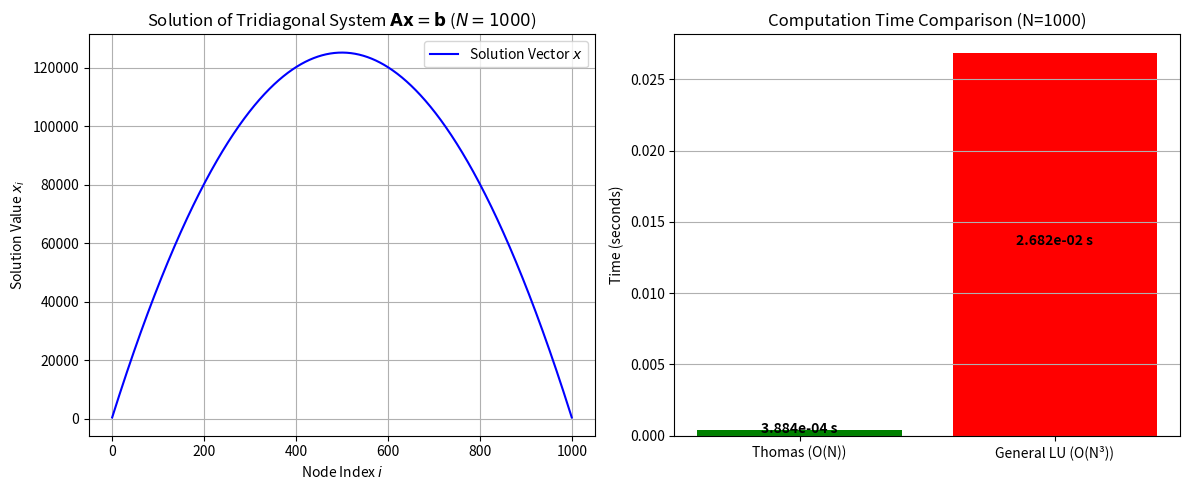

Source code (Python):

import numpy as np
import matplotlib.pyplot as plt
from scipy.linalg import solve_banded, lu_factor, lu_solve
import time

# ==========================================================
# Chapter 13 Codebook: Systems of Linear Equations
# Project 1: Tridiagonal System Solver (Thomas Algorithm)
# ==========================================================

# ==========================================================
# 1. Setup Parameters and System (A*x = b)
# ==========================================================

N = 1000  # System size N x N (1000 unknowns)
# This size makes the O(N³) cost significant, highlighting the O(N) advantage.

# --- Matrix A: Tridiagonal (from FDM stencil for y'' = 0) ---
# Main diagonal: 2.0
# Upper/Lower diagonals: -1.0
MAIN_DIAG_VAL = 2.0
OFF_DIAG_VAL = -1.0

# --- Vector b (Source/RHS) ---
# We use a simple constant source term for b.
B_VAL = 1.0
b = np.full(N, B_VAL)

# ==========================================================
# 2. Method 1: The Thomas Algorithm (O(N) - Specialized)
# ==========================================================
# The Thomas Algorithm is implemented via solve_banded (banded matrix solver).

# Create the banded matrix storage (3 rows: upper, main, lower)
ab = np.zeros((3, N))

# Row 1: Main diagonal (N elements)
ab[1, :] = MAIN_DIAG_VAL

# Row 0: Upper diagonal (N-1 elements, shifted right by 1)
ab[0, 1:] = OFF_DIAG_VAL

# Row 2: Lower diagonal (N-1 elements, shifted left by 1)
ab[2, :-1] = OFF_DIAG_VAL

start_time_thomas = time.time()
# Solve the system: x_thomas = A⁻¹ * b
x_thomas = solve_banded((1, 1), ab, b)
time_thomas = time.time() - start_time_thomas

# ==========================================================
# 3. Method 2: General LU Decomposition (O(N³) Factor, O(N²) Solve)
# ==========================================================
# We use this as the benchmark for a general solver.

# Create the full, dense matrix A for the general solver
A_full = np.diag(np.full(N, MAIN_DIAG_VAL)) \
       + np.diag(np.full(N - 1, OFF_DIAG_VAL), k=1) \
       + np.diag(np.full(N - 1, OFF_DIAG_VAL), k=-1)

start_time_lu = time.time()
# Factorization: LU_factor (O(N³) step)
lu, piv = lu_factor(A_full)
# Substitution: lu_solve (O(N²) step)
x_lu = lu_solve((lu, piv), b)
time_lu = time.time() - start_time_lu

# ==========================================================
# 4. Visualization and Analysis
# ==========================================================

# --- Plot 1: Solution Vector ---
fig, ax = plt.subplots(1, 2, figsize=(12, 5))

ax[0].plot(np.arange(N), x_thomas, 'b-', label="Solution Vector $x$")
ax[0].set_title(r"Solution of Tridiagonal System $\mathbf{A}\mathbf{x} = \mathbf{b}$ ($N=1000$)")
ax[0].set_xlabel("Node Index $i$")
ax[0].set_ylabel("Solution Value $x_i$")
ax[0].grid(True)
ax[0].legend()


# --- Plot 2: Efficiency Comparison ---
# Use the slower time (LU Decomposition) as the normalization point
comparison_data = {
    "Method": ["Thomas (O(N))", "General LU (O(N³))"],
    "Time": [time_thomas, time_lu]
}

ax[1].bar(comparison_data["Method"], comparison_data["Time"], color=['green', 'red'])
ax[1].set_title(f"Computation Time Comparison (N={N})")
ax[1].set_ylabel("Time (seconds)")
ax[1].grid(axis='y')
ax[1].text(0, time_thomas / 2, f"{time_thomas:.3e} s", ha='center', color='black', fontweight='bold')
ax[1].text(1, time_lu / 2, f"{time_lu:.3e} s", ha='center', color='black', fontweight='bold')


plt.tight_layout()
plt.show()

# ==========================================================
# 5. Analysis Output
# ==========================================================

# Check accuracy (should be near machine epsilon)
max_error_check = np.max(np.abs(x_thomas - x_lu))

print("\n--- Linear System Solver Analysis ---")
print(f"System Size N: {N}")
print(f"Thomas (Specialized O(N)) Time: {time_thomas:.4e} s")
print(f"General LU (O(N³)) Time:       {time_lu:.4e} s")
print("-" * 40)
print(f"Max Absolute Error (|x_thomas - x_lu|): {max_error_check:.2e}")
print(f"Time Speedup (LU/Thomas): {time_lu / time_thomas:.2f}x")

print("\nConclusion: The Thomas Algorithm (solve_banded) is significantly faster than general \nLU Decomposition for tridiagonal systems, confirming the efficiency gain of \nexploiting the sparse matrix structure (O(N) vs. O(N³)).")
